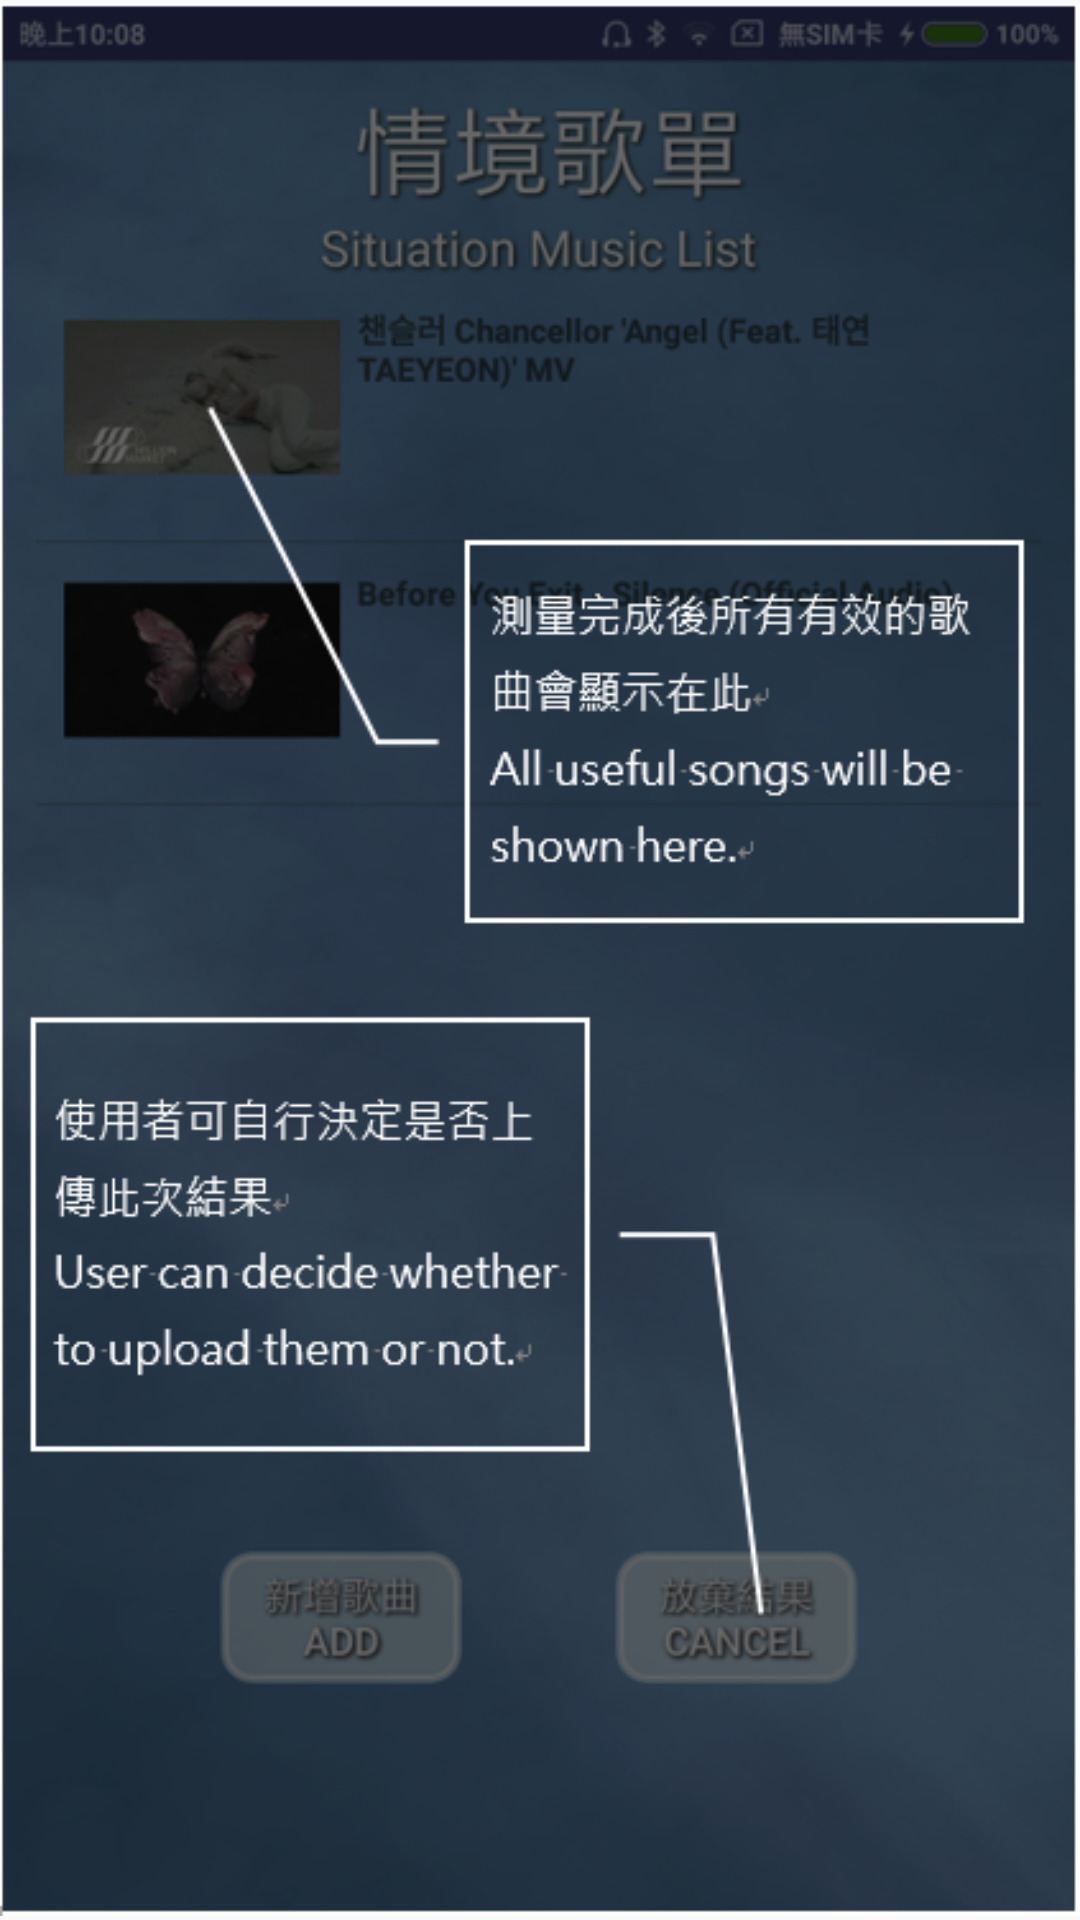

Android layout source for this screen:
<!-- AndroidManifest.xml: application theme AppTheme.NoActionBar -->
<!-- res/layout/first_time_intro_page10.xml -->
<?xml version="1.0" encoding="utf-8"?>
<LinearLayout xmlns:android="http://schemas.android.com/apk/res/android"
    android:layout_width="match_parent"
    android:layout_height="match_parent">

    <ImageView
        android:layout_width="match_parent"
        android:layout_height="match_parent"
        android:src="@drawable/firstintro10"/>


</LinearLayout>
<!-- resources referenced by this layout -->
<resources>
  <!-- drawable firstintro10: png bitmap (drawable, 231500 bytes) -->
  <style name="AppTheme.NoActionBar">
          <item name="windowActionBar">false</item>
          <item name="windowNoTitle">true</item>
      </style>
</resources>
